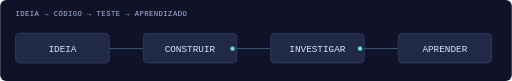
t = 0.00 s
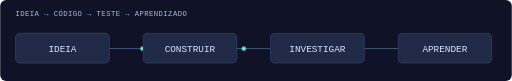
t = 2.00 s
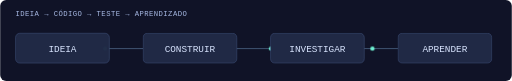
t = 3.05 s
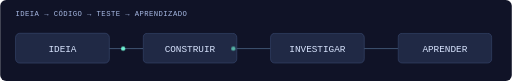
t = 4.28 s
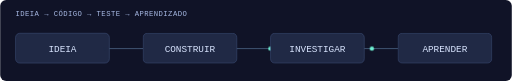
t = 6.03 s
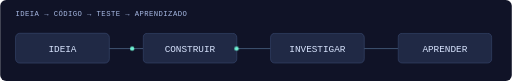
t = 7.60 s

The animated SVG that drew these frames (rendered in a browser with its animation timeline set to each time). Animation: 3 CSS @keyframes rules; one cycle of 9.00 s, repeats indefinitely.

<svg xmlns="http://www.w3.org/2000/svg" width="1200" height="190" viewBox="0 0 1200 190" role="img" aria-labelledby="title"><title id="title">Ciclo ilustrado de desenvolvimento com pacotes animados: ideia, construir, investigar e aprender.</title><defs></defs><style>text{font-family:Arial,Helvetica,sans-serif}.mono{font-family:Consolas,'Liberation Mono',monospace}.drift{animation:drift 7s ease-in-out infinite}.pulse{animation:pulse 4s ease-in-out infinite}.cursor{animation:pulse 2s ease-in-out infinite}@keyframes drift{50%{transform:translateY(-8px)}}@keyframes pulse{50%{opacity:.35}}@media(prefers-reduced-motion:reduce){*{animation:none!important}}</style><rect x="0" y="0" width="1200" height="190" rx="14" fill="#101327" /><style>.packet{animation:packet 3s ease-in-out infinite}.p2{animation-delay:1s}.p3{animation-delay:2s}@keyframes packet{0%{transform:translateX(0);opacity:0}15%,80%{opacity:1}100%{transform:translateX(114px);opacity:0}}</style><text x="36" y="37" font-size="17" fill="#a7b9e4" class="mono" letter-spacing="1">IDEIA → CÓDIGO → TESTE → APRENDIZADO</text><rect x="36" y="78" width="220" height="70" rx="10" fill="#202945" stroke="#485d8a"/><text x="146" y="122" font-size="22" fill="#d9e5ff" class="mono" text-anchor="middle">IDEIA</text><path d="M256 114H335" stroke="#48607f" stroke-width="2"/><circle class="packet p1" cx="246" cy="114" r="5" fill="#6ff1d2"/><rect x="335" y="78" width="220" height="70" rx="10" fill="#202945" stroke="#485d8a"/><text x="445" y="122" font-size="22" fill="#d9e5ff" class="mono" text-anchor="middle">CONSTRUIR</text><path d="M555 114H634" stroke="#48607f" stroke-width="2"/><circle class="packet p2" cx="545" cy="114" r="5" fill="#6ff1d2"/><rect x="634" y="78" width="220" height="70" rx="10" fill="#202945" stroke="#485d8a"/><text x="744" y="122" font-size="22" fill="#d9e5ff" class="mono" text-anchor="middle">INVESTIGAR</text><path d="M854 114H933" stroke="#48607f" stroke-width="2"/><circle class="packet p3" cx="844" cy="114" r="5" fill="#6ff1d2"/><rect x="933" y="78" width="220" height="70" rx="10" fill="#202945" stroke="#485d8a"/><text x="1043" y="122" font-size="22" fill="#d9e5ff" class="mono" text-anchor="middle">APRENDER</text></svg>
